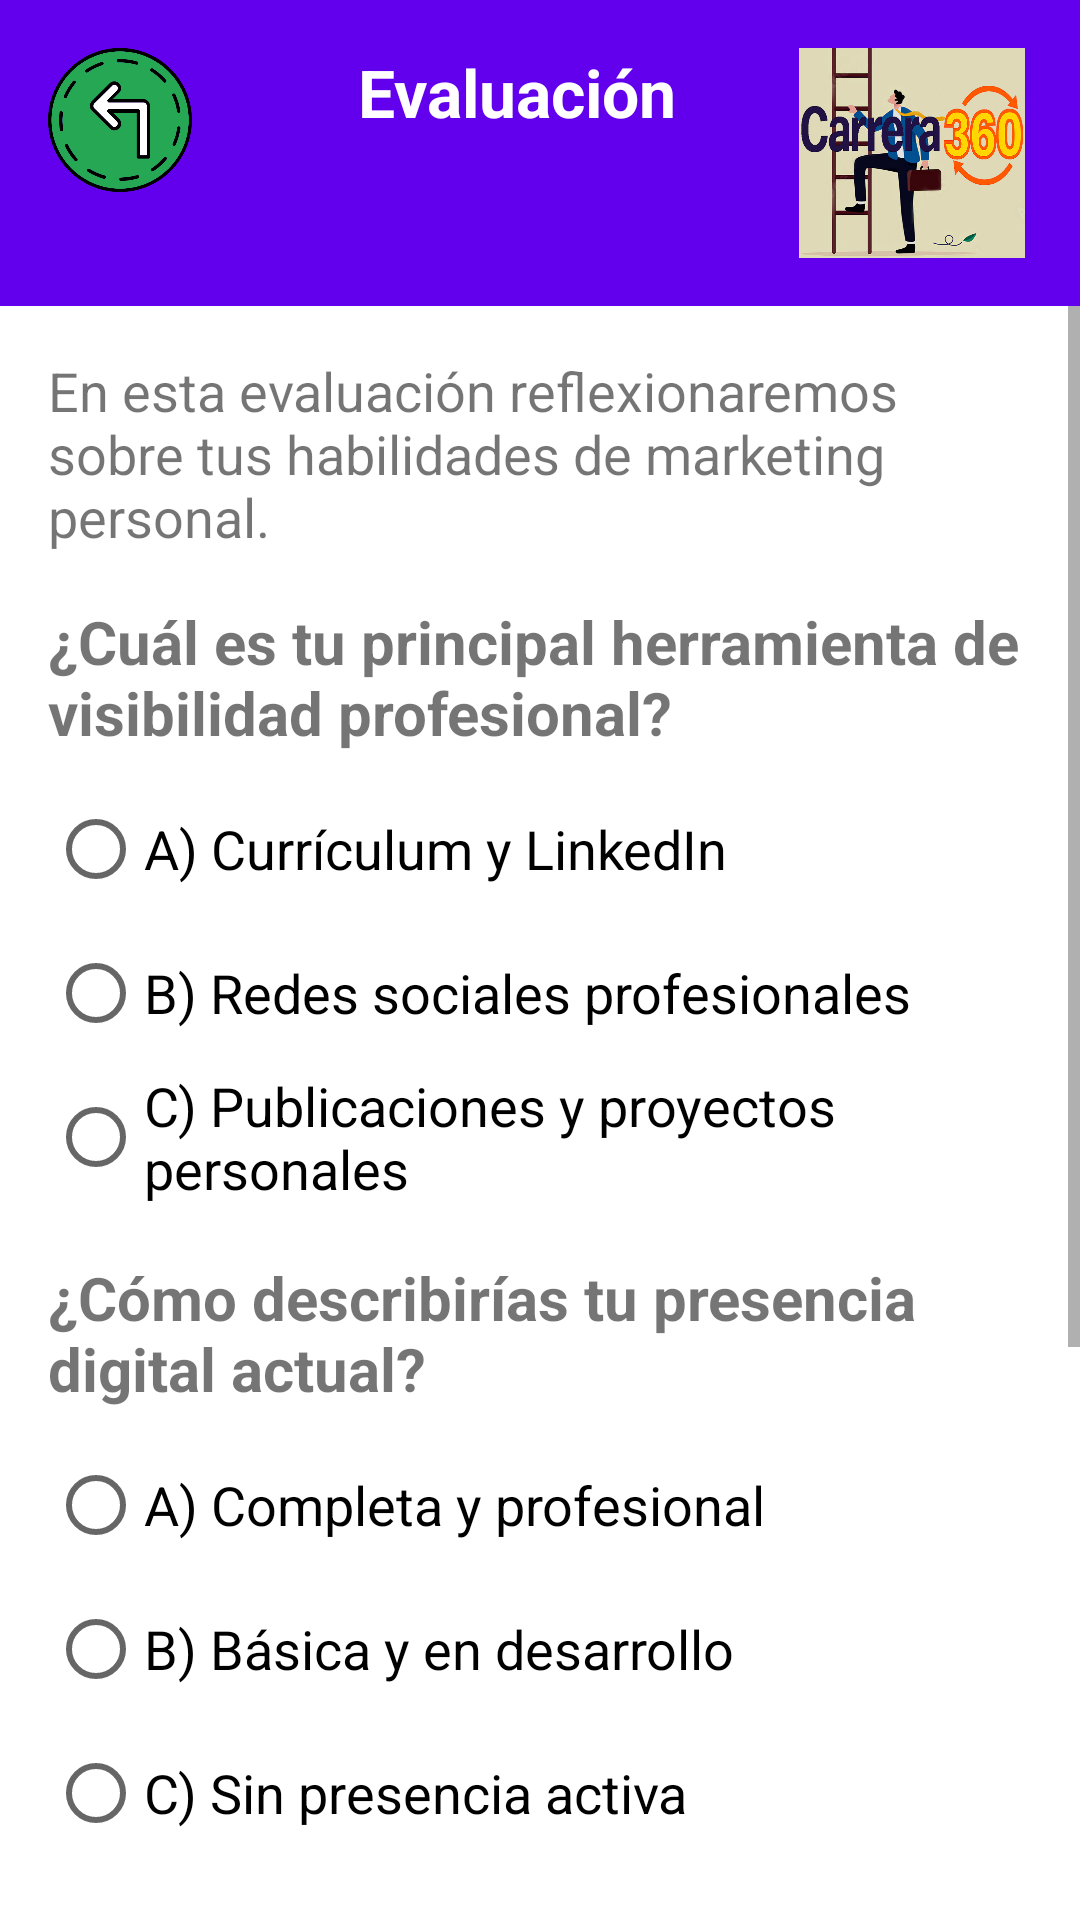

Android layout source for this screen:
<!-- AndroidManifest.xml: application theme Theme.INLAB -->
<!-- res/layout/fragment_evaluation1.xml -->
<?xml version="1.0" encoding="utf-8"?>
<androidx.constraintlayout.widget.ConstraintLayout
    xmlns:android="http://schemas.android.com/apk/res/android"
    xmlns:app="http://schemas.android.com/apk/res-auto"
    xmlns:tools="http://schemas.android.com/tools"
    android:layout_width="match_parent"
    android:layout_height="match_parent"
    tools:context=".fragments.Evaluation1Fragment">

    

    <LinearLayout
        android:id="@+id/headerContainer"
        android:layout_width="match_parent"
        android:layout_height="wrap_content"
        android:orientation="horizontal"
        android:background="@color/primary"
        android:padding="16dp"
        app:layout_constraintTop_toTopOf="parent"
        app:layout_constraintStart_toStartOf="parent"
        app:layout_constraintEnd_toEndOf="parent">
        <ImageButton
            android:id="@+id/btn_Back"
            android:layout_width="48dp"
            android:layout_height="48dp"
            android:src="@drawable/ic_back_arrow"
            android:contentDescription="@string/back_button_desc"
            android:background="?attr/selectableItemBackground"
            android:scaleType="fitCenter"
            android:adjustViewBounds="true"/>

        <TextView
            android:id="@+id/title_Result4"
            android:layout_width="0dp"
            android:layout_height="wrap_content"
            android:layout_weight="1"
            android:text="@string/evaluation1_title"
            android:textSize="22sp"
            android:textStyle="bold"
            android:textColor="@color/white"
            android:gravity="center"
            android:paddingStart="16dp"/>

        <ImageView
            android:id="@+id/ivConceptMap6"
            android:layout_width="80dp"
            android:layout_height="70dp"
            android:src="@drawable/icono"
            android:adjustViewBounds="true"/>

    </LinearLayout>

    
    <ScrollView
        android:id="@+id/scroll_Content"
        android:layout_width="match_parent"
        android:layout_height="0dp"
        android:fillViewport="true"
        app:layout_constraintTop_toBottomOf="@id/headerContainer"
        app:layout_constraintStart_toStartOf="parent"
        app:layout_constraintEnd_toEndOf="parent"
        app:layout_constraintBottom_toBottomOf="parent">
        <LinearLayout
            android:layout_width="match_parent"
            android:layout_height="wrap_content"
            android:orientation="vertical"
            android:padding="16dp">

            
            <TextView
                android:id="@+id/introduction_evaluation1"
                android:layout_width="match_parent"
                android:layout_height="wrap_content"
                android:text="@string/introduction_evaluation1"
                android:textSize="18sp"
                android:paddingBottom="16dp"/>

            
            <TextView
                android:id="@+id/question1_evaluation1"
                android:layout_width="match_parent"
                android:layout_height="wrap_content"
                android:text="@string/question1_evaluation1"
                android:textStyle="bold"
                android:textSize="20sp"
                android:paddingBottom="8dp"/>

            <RadioGroup
                android:id="@+id/radioGroup_question1"
                android:layout_width="match_parent"
                android:layout_height="wrap_content"
                android:orientation="vertical"
                android:paddingBottom="16dp">
                <RadioButton
                    android:id="@+id/option1_question1"
                    android:layout_width="wrap_content"
                    android:layout_height="wrap_content"
                    android:text="@string/option1_question1_module1"
                    android:textSize="18sp"/>
                <RadioButton
                    android:id="@+id/option2_question1"
                    android:layout_width="wrap_content"
                    android:layout_height="wrap_content"
                    android:text="@string/option2_question1_module1"
                    android:textSize="18sp"/>
                <RadioButton
                    android:id="@+id/option3_question1"
                    android:layout_width="wrap_content"
                    android:layout_height="wrap_content"
                    android:text="@string/option3_question1_module1"
                    android:textSize="18sp"/>
            </RadioGroup>

            
            <TextView
                android:id="@+id/question2_evaluation1"
                android:layout_width="match_parent"
                android:layout_height="wrap_content"
                android:text="@string/question2_evaluation1"
                android:textStyle="bold"
                android:textSize="20sp"
                android:paddingBottom="8dp"/>

            <RadioGroup
                android:id="@+id/radioGroup_question2"
                android:layout_width="match_parent"
                android:layout_height="wrap_content"
                android:orientation="vertical"
                android:paddingBottom="16dp">
                <RadioButton
                    android:id="@+id/option1_question2"
                    android:layout_width="wrap_content"
                    android:layout_height="wrap_content"
                    android:text="@string/option1_question2_module1"
                    android:textSize="18sp"/>
                <RadioButton
                    android:id="@+id/option2_question2"
                    android:layout_width="wrap_content"
                    android:layout_height="wrap_content"
                    android:text="@string/option2_question2_module1"
                    android:textSize="18sp"/>
                <RadioButton
                    android:id="@+id/option3_question2"
                    android:layout_width="wrap_content"
                    android:layout_height="wrap_content"
                    android:text="@string/option3_question2_module1"
                    android:textSize="18sp"/>
            </RadioGroup>

            
            <TextView
                android:id="@+id/question3_evaluation1"
                android:layout_width="match_parent"
                android:layout_height="wrap_content"
                android:text="@string/question3_evaluation1"
                android:textStyle="bold"
                android:textSize="20sp"
                android:paddingBottom="8dp"/>

            <RadioGroup
                android:id="@+id/radioGroup_question3"
                android:layout_width="match_parent"
                android:layout_height="wrap_content"
                android:orientation="vertical"
                android:paddingBottom="16dp">
                <RadioButton
                    android:id="@+id/option1_question3"
                    android:layout_width="wrap_content"
                    android:layout_height="wrap_content"
                    android:text="@string/option1_question3_module1"
                    android:textSize="18sp"/>
                <RadioButton
                    android:id="@+id/option2_question3"
                    android:layout_width="wrap_content"
                    android:layout_height="wrap_content"
                    android:text="@string/option2_question3_module1"
                    android:textSize="18sp"/>
                <RadioButton
                    android:id="@+id/option3_question3"
                    android:layout_width="wrap_content"
                    android:layout_height="wrap_content"
                    android:text="@string/option3_question3_module1"
                    android:textSize="18sp"/>
            </RadioGroup>

            
            <Button
                android:id="@+id/btn_submit_evaluation1"
                android:layout_width="wrap_content"
                android:layout_height="wrap_content"
                android:text="@string/btn_responder"
                android:textSize="18sp"
                android:background="@color/primary"
                android:textColor="@color/white"
                android:padding="10dp"
                android:layout_marginTop="16dp"/>
        </LinearLayout>
    </ScrollView>
</androidx.constraintlayout.widget.ConstraintLayout>
<!-- resources referenced by this layout -->
<resources>
  <color name="primary">#6200EE</color>
  <color name="white">#FFFFFF</color>
  <!-- drawable ic_back_arrow: png bitmap (drawable, 42115 bytes) -->
  <!-- drawable icono: jpg bitmap (drawable, 224918 bytes) -->
  <string name="back_button_desc">Regresar a Inicio</string>
  <string name="btn_responder">Responder evaluación</string>
  <string name="evaluation1_title">Evaluación</string>
  <string name="introduction_evaluation1">En esta evaluación reflexionaremos sobre tus habilidades de marketing personal.</string>
  <string name="option1_question1_module1">A) Currículum y LinkedIn</string>
  <string name="option1_question2_module1">A) Completa y profesional</string>
  <string name="option1_question3_module1">A) Estrategia planificada</string>
  <string name="option2_question1_module1">B) Redes sociales profesionales</string>
  <string name="option2_question2_module1">B) Básica y en desarrollo</string>
  <string name="option2_question3_module1">B) Contactos y relaciones</string>
  <string name="option3_question1_module1">C) Publicaciones y proyectos personales</string>
  <string name="option3_question2_module1">C) Sin presencia activa</string>
  <string name="option3_question3_module1">C) Proyectos personales y visibilidad</string>
  <string name="question1_evaluation1">¿Cuál es tu principal herramienta de visibilidad profesional?</string>
  <string name="question2_evaluation1">¿Cómo describirías tu presencia digital actual?</string>
  <string name="question3_evaluation1">¿Prefieres construir tu marca personal mediante?</string>
  <style name="Theme.INLAB" parent="Theme.MaterialComponents.Light.NoActionBar">
          <item name="colorPrimary">@color/colorPrimary</item>
          <item name="colorPrimaryVariant">@color/colorPrimaryDark</item>
          <item name="colorAccent">@color/colorAccent</item>
      </style>
  <color name="colorPrimary">#6200EE</color>
  <color name="colorPrimaryDark">#3700B3</color>
  <color name="colorAccent">#03DAC5</color>
</resources>
